Dataset: 600x600data (GitHub, AndyWang1996/DeepLearningProjectGroup4). Classes: normal, pneumonia.

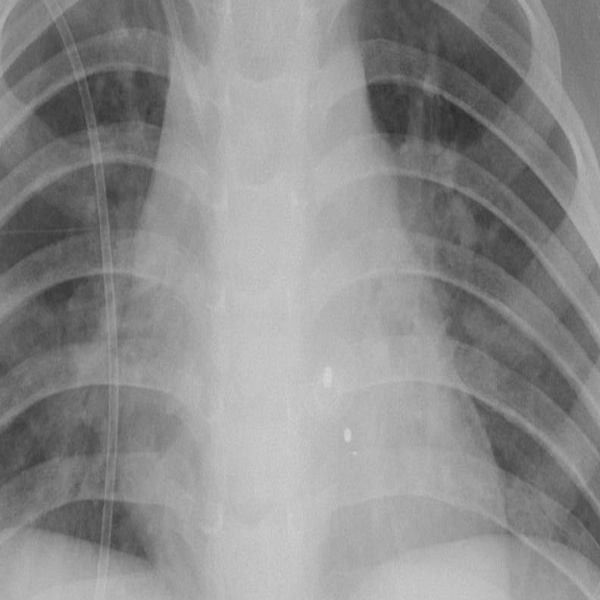
Label: pneumonia

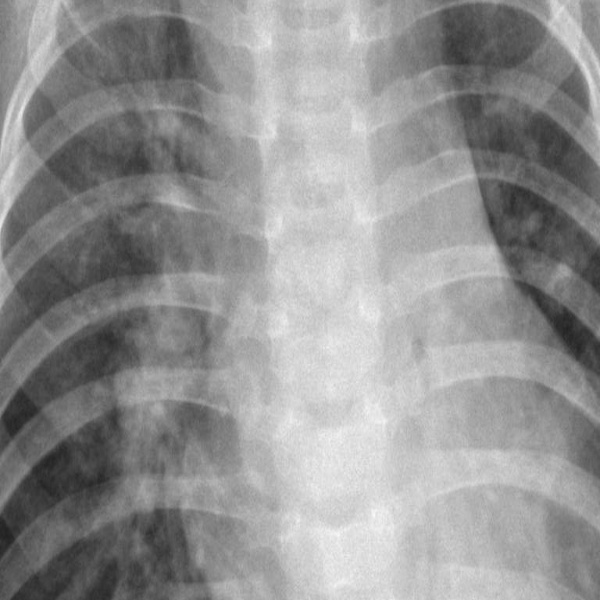
Label: pneumonia

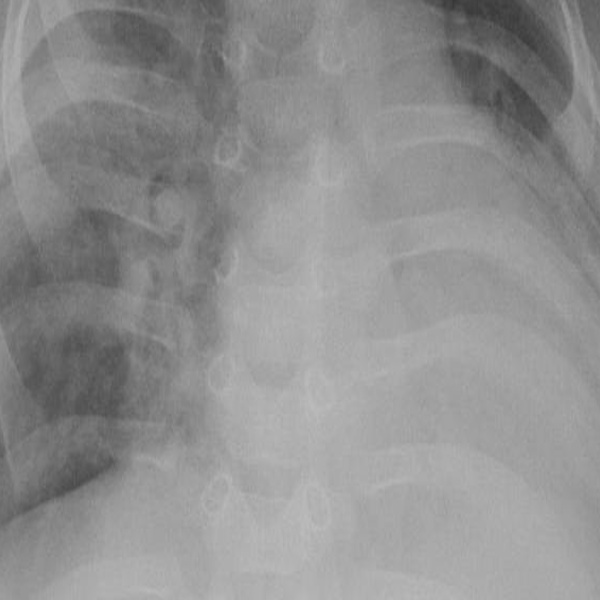
Label: pneumonia

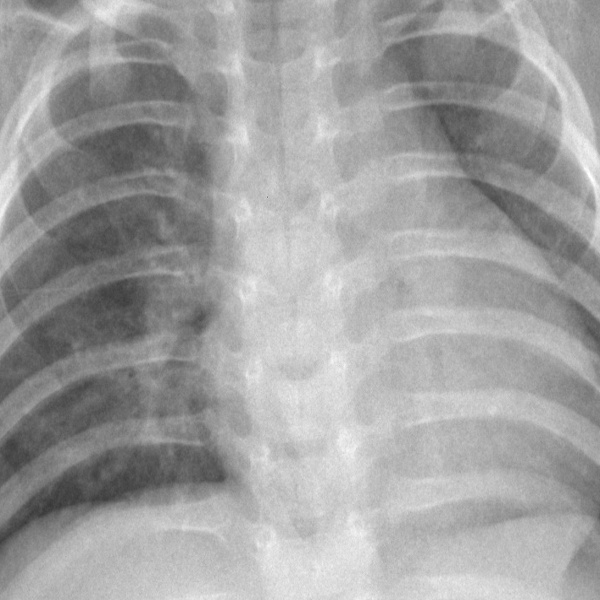
Label: normal

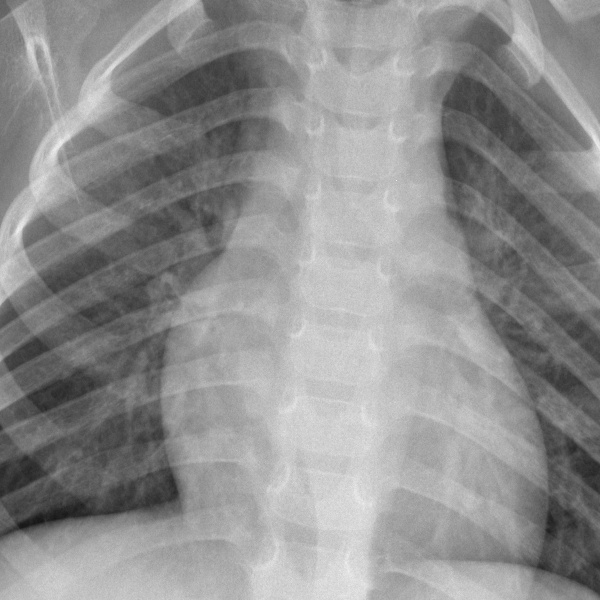
Label: normal

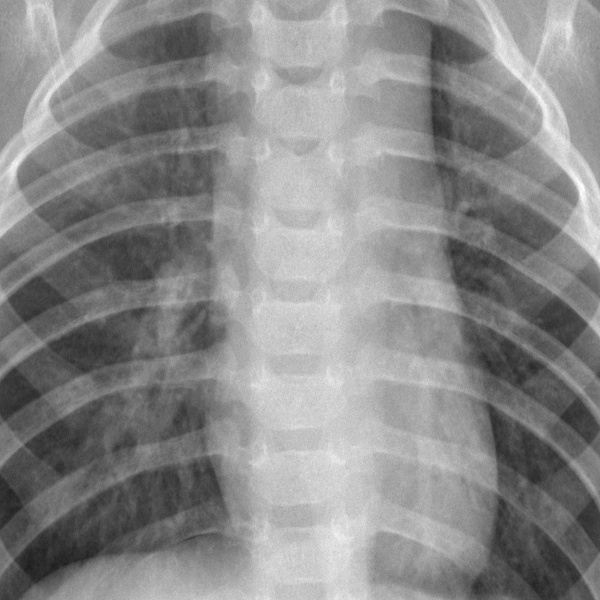
Label: normal
